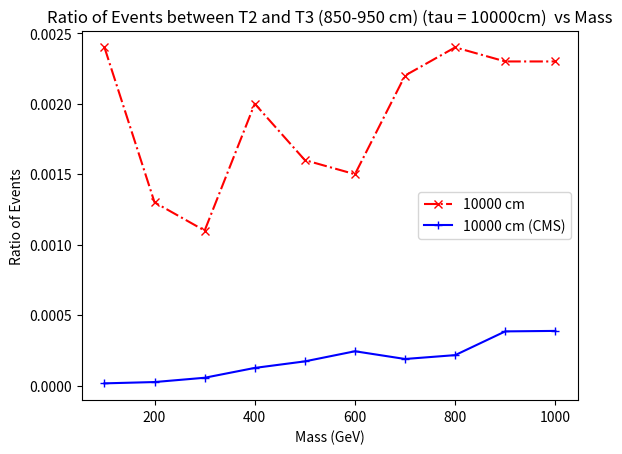

The matplotlib source for this figure:
import matplotlib.pyplot as plt

## for 100 cm
x1 = [100, 200, 300, 400, 500, 600, 700, 800, 900, 1000]
y1 = [24,13,11,20,16,15,22,24,23,23]
y1 = [element / 10000 for element in y1]
plt.plot(x1, y1,marker='x', linestyle='dashdot', color='r', label='10000 cm')


x2 = [100,200,300,400,500,600,700,800,900,1000]
y2 = [1.6176e-05,2.5473e-05,5.5924e-05,0.00012573,0.00017215,0.00024393,0.00018914,0.00021643,0.00038493,0.00038831]
plt.plot(x2, y2,marker='+', linestyle='solid', color='b', label='10000 cm (CMS)')

plt.title('Ratio of Events between T2 and T3 (850-950 cm) (tau = 10000cm)  vs Mass')
plt.xlabel('Mass (GeV)')
plt.ylabel('Ratio of Events')
plt.legend()
plt.savefig('comp_tau_10000cm.pdf')  
plt.show()
